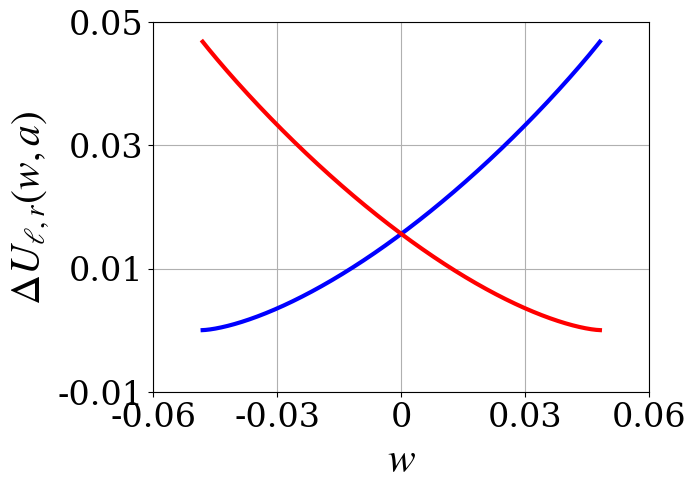

Write Python code to recreate this figure.
import numpy as np
import matplotlib.pyplot as plt
from matplotlib.ticker import FormatStrFormatter
import matplotlib as mpl
mpl.rcParams['mathtext.fontset'] = 'stix'  
mpl.rcParams['font.family'] = 'serif'
mpl.rcParams['pdf.fonttype'] = 42
mpl.rcParams['ps.fonttype']  = 42
mpl.rcParams['text.usetex']  = False

a = 0.5


def U(v, w, a):
    return 0.25 * v**4 - (a+1)/3 * v**3 + 0.5 * a * v**2 + w * v


w_values = np.linspace(-0.06, 0.06, 2000)

delta_U_first = []  
delta_U_second = [] 

for w in w_values:
    coeffs = [1, -(a+1), a, w]  
    roots = np.roots(coeffs)
    real_roots = [np.real(r) for r in roots if np.abs(np.imag(r)) < 1e-6]
    
    if len(real_roots) != 3:
        delta_U_first.append(np.nan)
        delta_U_second.append(np.nan)
        continue
    
    
    real_roots.sort()
    v_small = real_roots[0]
    v_mid = real_roots[1]
    v_large = real_roots[2]
    
    
    U_small = U(v_small, w, a)
    U_mid = U(v_mid, w, a)
    U_large = U(v_large, w, a)
    
 
    delta_U_first.append(U_mid - U_small)
   
    delta_U_second.append(U_mid - U_large)

delta_U_first = np.array(delta_U_first)
delta_U_second = np.array(delta_U_second)


valid = np.isfinite(delta_U_first) & np.isfinite(delta_U_second)

print(f"Scanned w range: [{w_values[0]:.6f}, {w_values[-1]:.6f}]")
if np.any(valid):
    w_valid = w_values[valid]
    print(f"w range with 3 real roots: [{w_valid.min():.6f}, {w_valid.max():.6f}]")
else:
    print("No w values with 3 real roots found in the scanned range.")

if np.any(valid):
    for name, d in [("ΔU_mid - U_small", delta_U_first),
                    ("ΔU_mid - U_large", delta_U_second)]:
        d = d.copy()
        d[~valid] = np.nan
        i_min = np.nanargmin(d); i_max = np.nanargmax(d)
        print(f"{name}: min {d[i_min]:.6f} at w = {w_values[i_min]:.6f}; "
              f"max {d[i_max]:.6f} at w = {w_values[i_max]:.6f}")
    
plt.plot(w_values, delta_U_first, 'b-', linewidth=3)
plt.plot(w_values, delta_U_second, 'r-', linewidth=3)
plt.ylabel(r'$\Delta U_{\ell, r}(w,a)$', fontsize=30)
plt.xlabel(r'$w$', fontsize=30)
plt.xlim(-0.06, 0.06)
xticks = np.linspace(-0.06, 0.06, 5)
plt.xticks(xticks, fontsize=24)
plt.ylim(-0.01, 0.05)
yticks = np.linspace(-0.01, 0.05, 4)
plt.yticks(yticks, fontsize=24)
ax = plt.gca()
ax.xaxis.set_major_formatter(FormatStrFormatter('%g'))
ax.yaxis.set_major_formatter(FormatStrFormatter('%g'))
plt.grid(True)
plt.savefig('U_W.eps', format='eps',dpi = 300, bbox_inches='tight')
plt.show()
